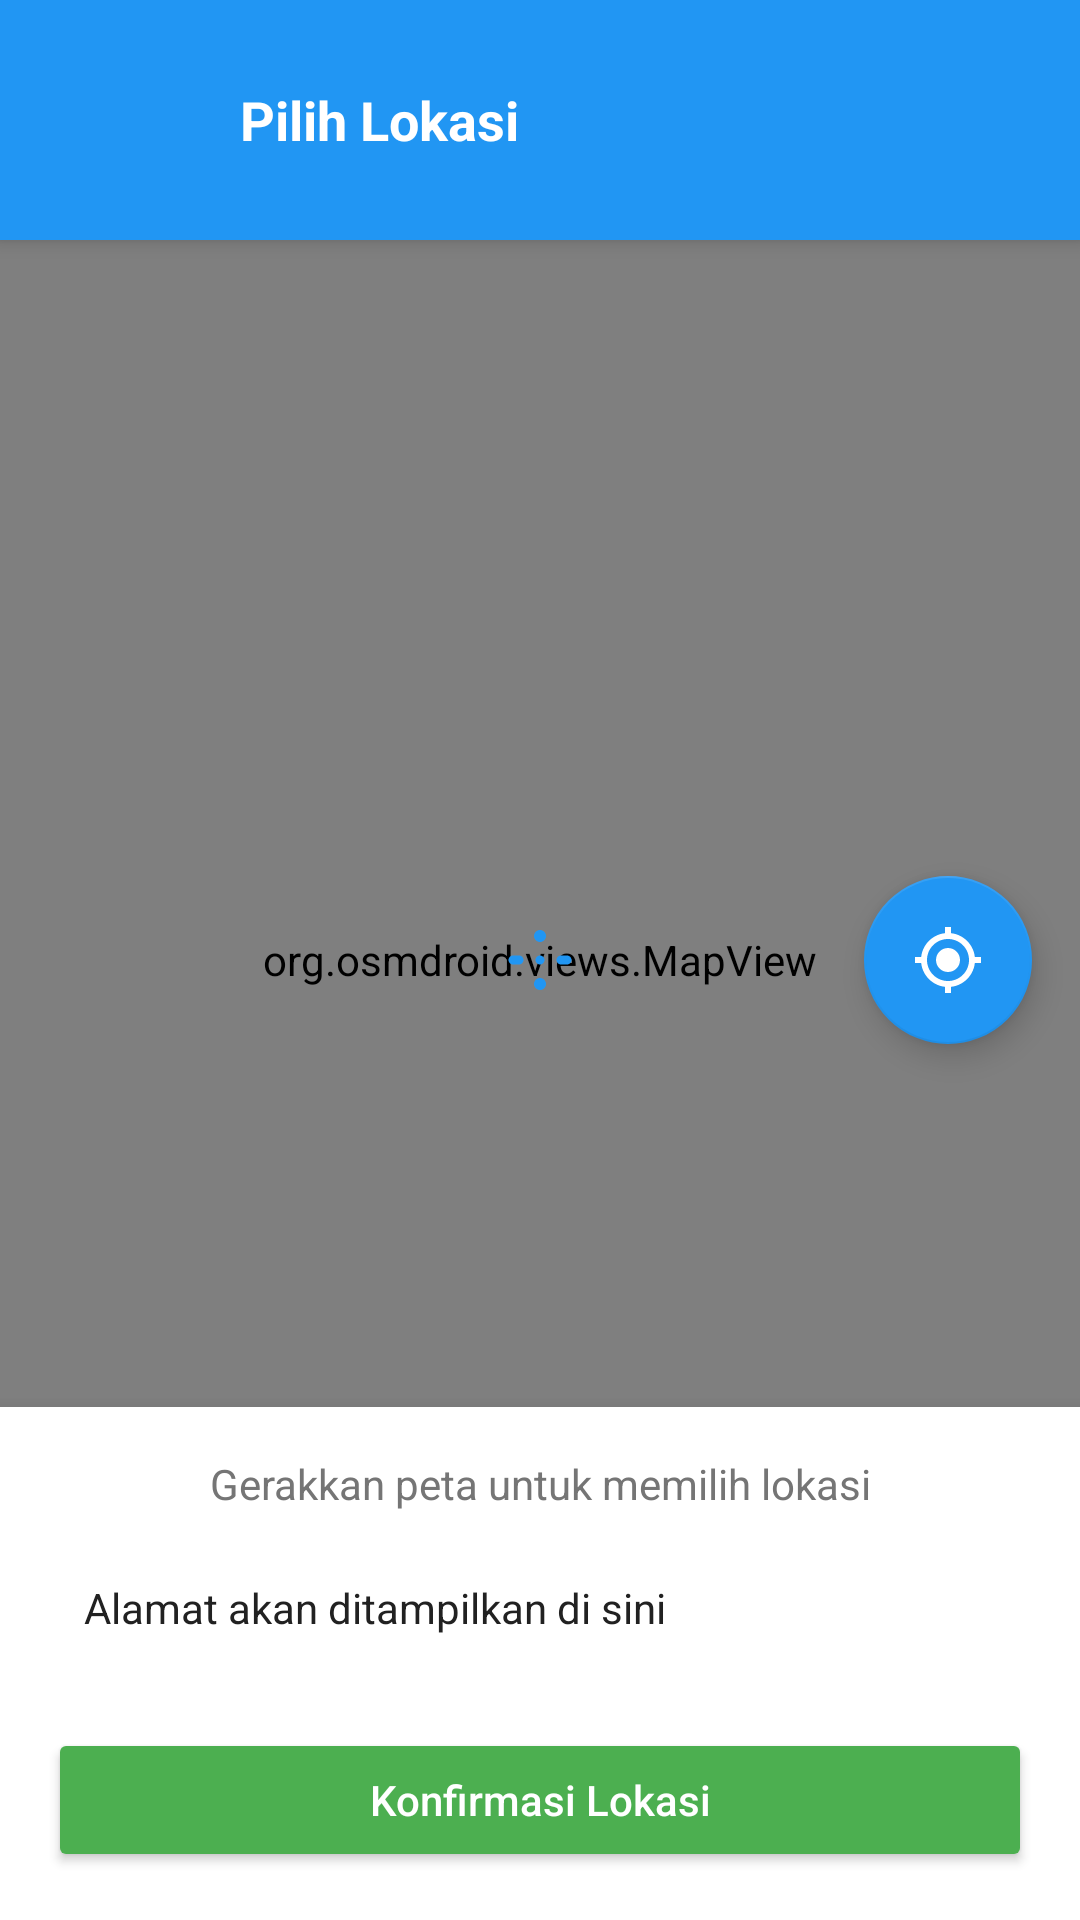

Here is an Android app screen rendered from its layout file. Give the layout XML and the strings, colors and styles it references.
<!-- AndroidManifest.xml: application theme Theme.SafaClink -->
<!-- res/layout/activity_map_picker.xml -->
<?xml version="1.0" encoding="utf-8"?>
<RelativeLayout xmlns:android="http://schemas.android.com/apk/res/android"
    xmlns:app="http://schemas.android.com/apk/res-auto"
    android:layout_width="match_parent"
    android:layout_height="match_parent">

    
    <org.osmdroid.views.MapView
        android:id="@+id/mapView"
        android:layout_width="match_parent"
        android:layout_height="match_parent"
        android:clickable="true" />

    
    <LinearLayout
        android:id="@+id/topBar"
        android:layout_width="match_parent"
        android:layout_height="wrap_content"
        android:layout_alignParentTop="true"
        android:background="@color/primary_color"
        android:orientation="horizontal"
        android:padding="16dp"
        android:gravity="center_vertical"
        android:elevation="4dp">

        <ImageButton
            android:id="@+id/btnBack"
            android:layout_width="48dp"
            android:layout_height="48dp"
            android:background="?android:attr/selectableItemBackgroundBorderless"
            android:src="@drawable/ic_arrow_left"
            android:contentDescription="Kembali"
            app:tint="@android:color/white" />

        <TextView
            android:layout_width="0dp"
            android:layout_height="wrap_content"
            android:layout_weight="1"
            android:text="Pilih Lokasi"
            android:textSize="18sp"
            android:textStyle="bold"
            android:textColor="@android:color/white"
            android:layout_marginStart="16dp" />

    </LinearLayout>

    
    <ImageView
        android:id="@+id/centerMarker"
        android:layout_width="24dp"
        android:layout_height="24dp"
        android:layout_centerInParent="true"
        android:src="@drawable/ic_crosshari"
        android:contentDescription="Center Marker"
        app:tint="@color/primary_color" />

    
    <com.google.android.material.floatingactionbutton.FloatingActionButton
        android:id="@+id/btnMyLocation"
        android:layout_width="wrap_content"
        android:layout_height="wrap_content"
        android:layout_alignParentEnd="true"
        android:layout_centerVertical="true"
        android:layout_marginEnd="16dp"
        android:src="@drawable/ic_my_location_24"
        android:contentDescription="Lokasi Saya"
        app:tint="@android:color/white"
        app:backgroundTint="@color/primary_color" />

    
    <LinearLayout
        android:id="@+id/bottomPanel"
        android:layout_width="match_parent"
        android:layout_height="wrap_content"
        android:layout_alignParentBottom="true"
        android:background="@android:color/white"
        android:orientation="vertical"
        android:elevation="8dp"
        android:padding="16dp">

        
        <TextView
            android:layout_width="match_parent"
            android:layout_height="wrap_content"
            android:text="Gerakkan peta untuk memilih lokasi"
            android:textSize="14sp"
            android:textColor="@color/text_secondary"
            android:gravity="center"
            android:layout_marginBottom="8dp" />

        
        <TextView
            android:id="@+id/tvSelectedAddress"
            android:layout_width="match_parent"
            android:layout_height="wrap_content"
            android:background="@drawable/rounded_bg"
            android:padding="12dp"
            android:textSize="14sp"
            android:textColor="@color/text_primary"
            android:minHeight="48dp"
            android:gravity="center_vertical"
            android:layout_marginBottom="16dp"
            android:visibility="visible"
            android:text="Alamat akan ditampilkan di sini" />

        
        <Button
            android:id="@+id/btnConfirmLocation"
            android:layout_width="match_parent"
            android:layout_height="wrap_content"
            android:text="Konfirmasi Lokasi"
            android:textAllCaps="false"
            android:textColor="@android:color/white"
            android:backgroundTint="@color/success_color"
            android:enabled="true" />

    </LinearLayout>

</RelativeLayout>
<!-- resources referenced by this layout -->
<resources>
  <color name="primary_color">#2196F3</color>
  <color name="success_color">#4CAF50</color>
  <color name="text_primary">#212121</color>
  <color name="text_secondary">#757575</color>
  <!-- drawable ic_crosshari (drawable) -->
  <vector xmlns:android="http://schemas.android.com/apk/res/android"
      android:width="24dp"
      android:height="24dp"
      android:viewportWidth="24"
      android:viewportHeight="24"
      android:tint="?attr/colorOnSurface">
      <path
          android:fillColor="@android:color/white"
          android:pathData="M12,2C13.1,2 14,2.9 14,4C14,5.1 13.1,6 12,6C10.9,6 10,5.1 10,4C10,2.9 10.9,2 12,2ZM21,10.5C21.8,10.5 22.5,11.2 22.5,12C22.5,12.8 21.8,13.5 21,13.5H19C18.2,13.5 17.5,12.8 17.5,12C17.5,11.2 18.2,10.5 19,10.5H21ZM12,18C13.1,18 14,18.9 14,20C14,21.1 13.1,22 12,22C10.9,22 10,21.1 10,20C10,18.9 10.9,18 12,18ZM5,10.5C5.8,10.5 6.5,11.2 6.5,12C6.5,12.8 5.8,13.5 5,13.5H3C2.2,13.5 1.5,12.8 1.5,12C1.5,11.2 2.2,10.5 3,10.5H5Z"/>
      <path
          android:fillColor="@android:color/black"
          android:pathData="M12,10.5C11.2,10.5 10.5,11.2 10.5,12C10.5,12.8 11.2,13.5 12,13.5C12.8,13.5 13.5,12.8 13.5,12C13.5,11.2 12.8,10.5 12,10.5Z"/>
  </vector>
  <!-- drawable ic_my_location_24 (drawable) -->
  <vector xmlns:android="http://schemas.android.com/apk/res/android"
      android:width="24dp"
      android:height="24dp"
      android:viewportWidth="24"
      android:viewportHeight="24">
      <path
          android:fillColor="#FF000000"
          android:pathData="M12,8c-2.21,0 -4,1.79 -4,4s1.79,4 4,4 4,-1.79 4,-4 -1.79,-4 -4,-4zM20.94,11c-0.46,-4.17 -3.77,-7.48 -7.94,-7.94L13,1h-2v2.06C6.83,3.52 3.52,6.83 3.06,11L1,11v2h2.06c0.46,4.17 3.77,7.48 7.94,7.94L11,23h2v-2.06c4.17,-0.46 7.48,-3.77 7.94,-7.94L23,13v-2h-2.06zM12,19c-3.87,0 -7,-3.13 -7,-7s3.13,-7 7,-7 7,3.13 7,7 -3.13,7 -7,7z"/>
  </vector>
  <!-- drawable rounded_bg (drawable) -->
  <?xml version="1.0" encoding="utf-8"?>
  <shape xmlns:android="http://schemas.android.com/apk/res/android" android:shape="rectangle">
      <corners android:radius="16dp"/>
      <solid android:color="@color/colorGrey"/>
      <padding android:left="10dp" android:top="10dp" android:right="10dp" android:bottom="10dp"/>
  </shape>
  <style name="Theme.SafaClink" parent="Theme.AppCompat.DayNight.NoActionBar">
          <item name="android:windowIsTranslucent">true</item>
          
          <item name="colorPrimary">@color/purple_500</item>
          <item name="colorPrimaryVariant">@color/purple_700</item>
          <item name="colorOnPrimary">@color/white</item>
          
          <item name="colorSecondary">@color/teal_200</item>
          <item name="colorSecondaryVariant">@color/teal_700</item>
          <item name="colorOnSecondary">@color/black</item>
          
          <item name="android:statusBarColor">?attr/colorPrimaryVariant</item>
          
          <item name="android:windowContentTransitions">true</item>
      </style>
  <color name="purple_500">#FF6200EE</color>
  <color name="purple_700">#FF3700B3</color>
  <color name="white">#FFFFFFFF</color>
  <color name="teal_200">#FF03DAC5</color>
  <color name="teal_700">#FF018786</color>
  <color name="black">#FF000000</color>
</resources>
